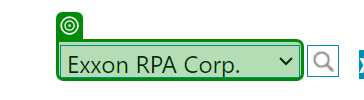
Workflow: Sequence

Step 1: select "item" in the drop-down 'country' in window 'RPA Stock Market' (chrome.exe)
